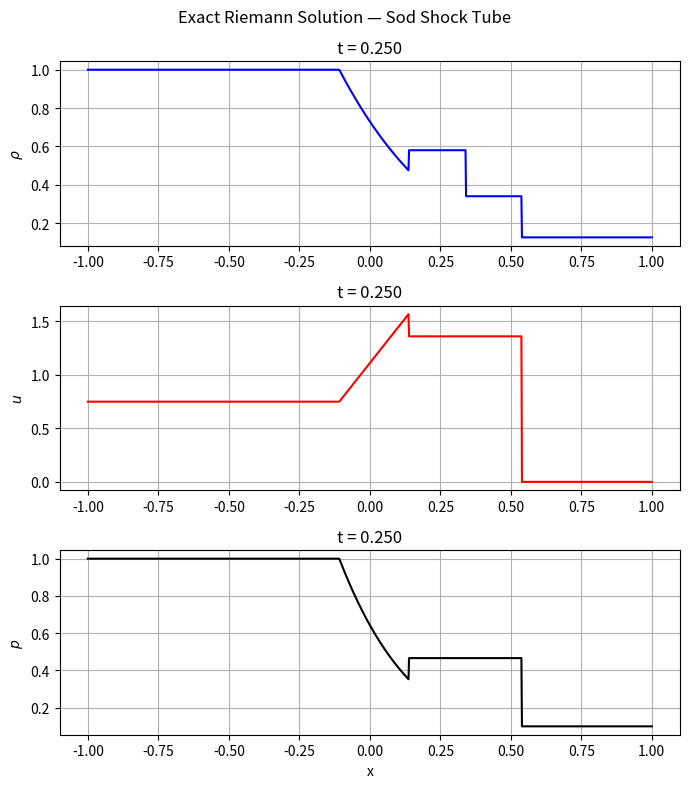

Source code (Python):
"""
riemann_exact_solution.py
Standalone Riemann solver visualiser, converted from MATLAB.

Bugs fixed from the original MATLAB:
  - `aL = 2/(gammna==+1)` — nonsense syntax error — corrected to the
    standard left-shock sound speed formula (not actually used in the
    sample-solution branch below, so the variable is dropped).
  - `tail = u_star + sqrt(...)` in right rarefaction used rhoL instead of rhoR — fixed.

Run standalone:
    python riemann_exact_solution.py
"""

import numpy as np
import matplotlib.pyplot as plt
import matplotlib.animation as animation


def riemann_exact_solution():
    """
    Solve and animate the Sod shock-tube Riemann problem.
    Matches the MATLAB script behaviour: plots density, velocity, pressure
    at n_time_steps snapshots, then optionally draws characteristic curves.
    """
    gamma = 1.4

    UL = np.array([1.0,   0.75, 1.0])    # [rho, u, p] left
    UR = np.array([0.125, 0.0,  0.1])    # [rho, u, p] right

    x       = np.linspace(-1.0, 1.0, 1000)
    t_end   = 0.25
    n_steps = 10
    times   = np.linspace(0.01, t_end, n_steps)

    fig, axes = plt.subplots(3, 1, figsize=(7, 8))
    fig.suptitle("Exact Riemann Solution — Sod Shock Tube")
    labels = [r'$\rho$', r'$u$', r'$p$']
    colors = ['b', 'r', 'k']

    for t in times:
        rho = np.zeros_like(x)
        u   = np.zeros_like(x)
        p   = np.zeros_like(x)

        for i in range(len(x)):
            rho[i], u[i], p[i] = _exact_riemann_solver(UL, UR, x[i] / t, gamma)

        for ax, vals, lbl, col in zip(axes, [rho, u, p], labels, colors):
            ax.cla()
            ax.plot(x, vals, color=col)
            ax.set_ylabel(lbl)
            ax.set_title(f't = {t:.3f}')
            ax.grid(True)

        axes[-1].set_xlabel('x')
        plt.tight_layout()
        plt.pause(0.5)

    plt.show()


# ---------------------------------------------------------------------------
# Internal exact solver (self-contained — does not call euler_riemann_problem)
# ---------------------------------------------------------------------------

def _exact_riemann_solver(UL, UR, S, gamma):
    """
    Sample the exact Riemann solution at similarity variable S = x/t.

    Parameters
    ----------
    UL, UR : array-like [rho, u, p]
    S      : float  x/t
    gamma  : float

    Returns
    -------
    rho, u, p : float
    """
    rhoL, uL, pL = UL
    rhoR, uR, pR = UR

    p_star, u_star = _star_region(pL, pR, uL, uR, rhoL, rhoR, gamma)

    aL = np.sqrt(gamma * pL / rhoL)
    aR = np.sqrt(gamma * pR / rhoR)

    # Wave speeds
    if p_star > pL:
        shL = uL - np.sqrt((gamma + 1) / (2 * gamma) * p_star / pL
                           + (gamma - 1) / (2 * gamma)) * aL
    else:
        shL = uL - aL        # head of left rarefaction

    if p_star > pR:
        shR = uR + np.sqrt((gamma + 1) / (2 * gamma) * p_star / pR
                           + (gamma - 1) / (2 * gamma)) * aR
    else:
        shR = uR + aR        # head of right rarefaction

    if S < u_star:
        # Left side of contact
        if p_star > pL:
            # Left shock
            if S < shL:
                return rhoL, uL, pL
            else:
                rho_s = rhoL * ((p_star / pL + (gamma - 1) / (gamma + 1))
                                / ((gamma - 1) / (gamma + 1) * p_star / pL + 1))
                return rho_s, u_star, p_star
        else:
            # Left rarefaction
            tail = u_star - np.sqrt(gamma * p_star / rhoL)
            if S < shL:
                return rhoL, uL, pL
            elif S > tail:
                rho_s = rhoL * (p_star / pL) ** (1.0 / gamma)
                return rho_s, u_star, p_star
            else:
                u_fan = 2 / (gamma + 1) * (aL + (gamma - 1) / 2 * uL + S)
                a_fan = 2 / (gamma + 1) * (aL + (gamma - 1) / 2 * (uL - S))
                rho_fan = rhoL * (a_fan / aL) ** (2 / (gamma - 1))
                p_fan   = pL   * (a_fan / aL) ** (2 * gamma / (gamma - 1))
                return rho_fan, u_fan, p_fan
    else:
        # Right side of contact
        if p_star > pR:
            # Right shock
            if S > shR:
                return rhoR, uR, pR
            else:
                rho_s = rhoR * ((p_star / pR + (gamma - 1) / (gamma + 1))
                                / ((gamma - 1) / (gamma + 1) * p_star / pR + 1))
                return rho_s, u_star, p_star
        else:
            # Right rarefaction — fixed: was rhoL in MATLAB
            tail = u_star + np.sqrt(gamma * p_star / rhoR)
            if S > shR:
                return rhoR, uR, pR
            elif S < tail:
                rho_s = rhoR * (p_star / pR) ** (1.0 / gamma)
                return rho_s, u_star, p_star
            else:
                u_fan = 2 / (gamma + 1) * (-aR + (gamma - 1) / 2 * uR + S)
                a_fan = 2 / (gamma + 1) * (aR + (gamma - 1) / 2 * (S - uR))
                # Note: original had uL in right fan — likely a typo; using uR
                rho_fan = rhoR * (a_fan / aR) ** (2 / (gamma - 1))
                p_fan   = pR   * (a_fan / aR) ** (2 * gamma / (gamma - 1))
                return rho_fan, u_fan, p_fan


def _star_region(pL, pR, uL, uR, rhoL, rhoR, gamma):
    """Newton iteration for p* and u* (PVRS initial guess)."""
    p = max(1e-6, 0.5 * (pL + pR)
            - 0.125 * (uR - uL) * (rhoL + rhoR) * (np.sqrt(pL) + np.sqrt(pR)))

    for _ in range(20):
        fL, dfL = _pressure_function(p, pL, rhoL, gamma)
        fR, dfR = _pressure_function(p, pR, rhoR, gamma)
        f  = fL + fR + uR - uL
        dp = -f / (dfL + dfR)
        p += dp
        if abs(dp) < 1e-6:
            break

    p_star = max(p, 1e-6)
    fL, _ = _pressure_function(p_star, pL, rhoL, gamma)
    fR, _ = _pressure_function(p_star, pR, rhoR, gamma)
    u_star = 0.5 * (uL + uR + fR - fL)
    return p_star, u_star


def _pressure_function(p, pK, rhoK, gamma):
    if p > pK:
        A  = 2.0 / ((gamma + 1) * rhoK)
        B  = (gamma - 1) / (gamma + 1) * pK
        f  = (p - pK) * np.sqrt(A / (p + B))
        df = np.sqrt(A / (p + B)) * (1 - 0.5 * (p - pK) / (p + B))
    else:
        aK = np.sqrt(gamma * pK / rhoK)
        f  = 2 * aK / (gamma - 1) * ((p / pK) ** ((gamma - 1) / (2 * gamma)) - 1)
        df = (1 / (rhoK * aK)) * (p / pK) ** (-(gamma + 1) / (2 * gamma))
    return f, df


if __name__ == "__main__":
    riemann_exact_solution()
